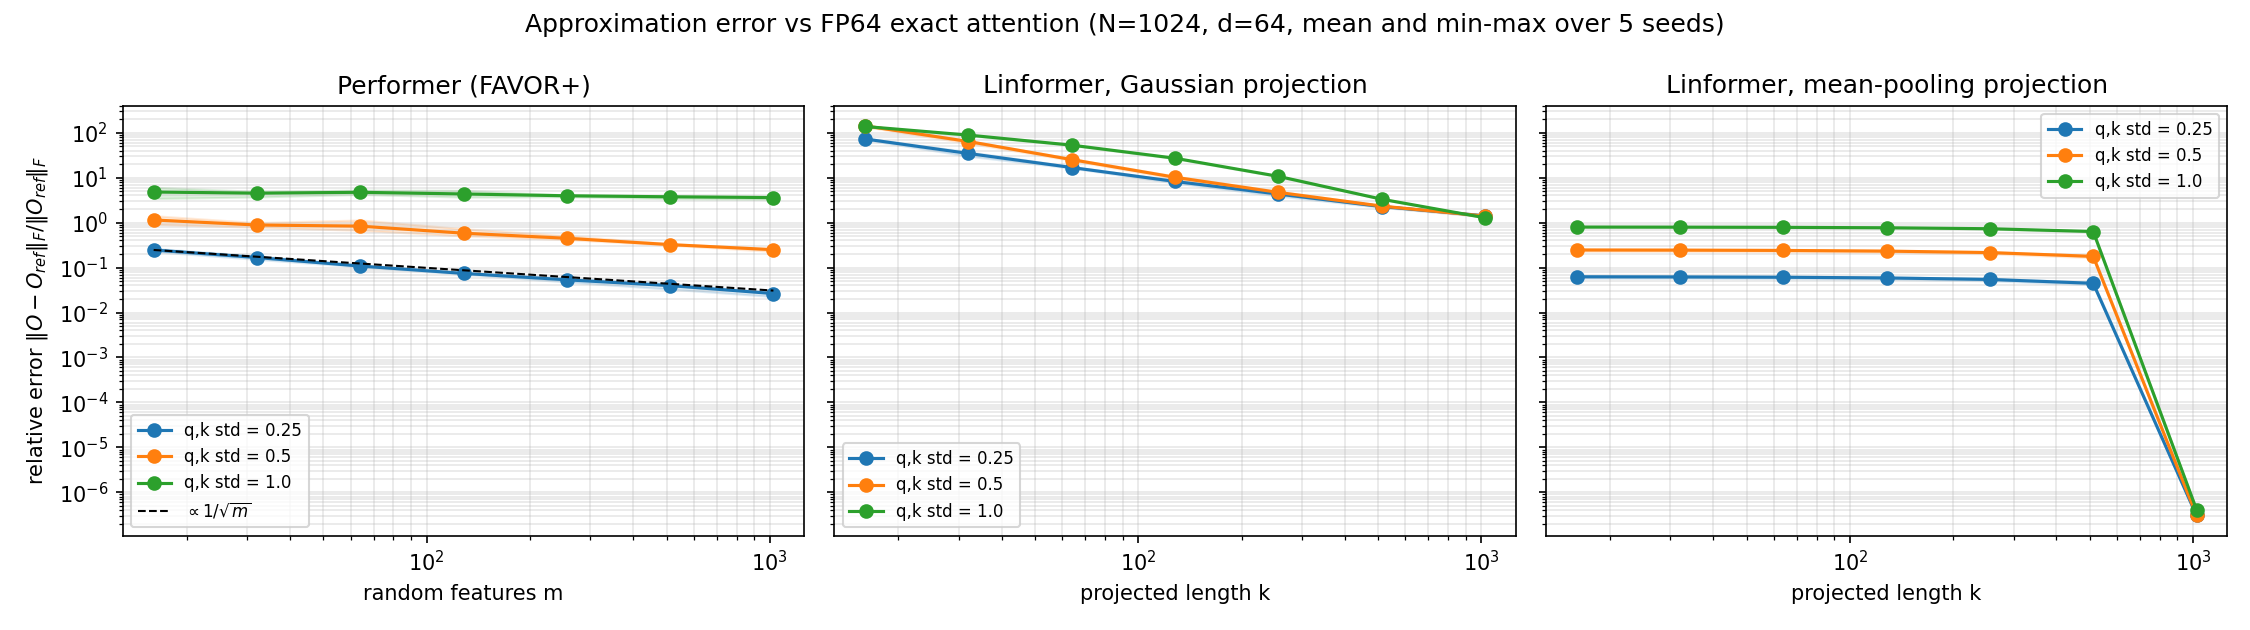

The table this chart was drawn from, first rows:
method, variant, param, qk_scale, seed, rel_fro, max_abs, mean_abs
performer, favor+, 16, 0.25, 0, 0.2413, 0.04013, 0.005856
performer, favor+, 32, 0.25, 0, 0.1669, 0.03136, 0.004058
performer, favor+, 64, 0.25, 0, 0.1092, 0.02945, 0.002655
performer, favor+, 128, 0.25, 0, 0.07287, 0.01615, 0.001768
performer, favor+, 256, 0.25, 0, 0.05379, 0.01284, 0.001299
performer, favor+, 512, 0.25, 0, 0.03774, 0.005834, 0.0009105
performer, favor+, 1024, 0.25, 0, 0.02803, 0.005209, 0.000676
linformer, gaussian, 16, 0.25, 0, 71.07, 10.97, 1.75
linformer, gaussian, 32, 0.25, 0, 37.65, 4.501, 0.9111
linformer, gaussian, 64, 0.25, 0, 16.86, 1.689, 0.4169
linformer, gaussian, 128, 0.25, 0, 7.83, 0.7349, 0.1929
linformer, gaussian, 256, 0.25, 0, 4.426, 0.4539, 0.1062
linformer, gaussian, 512, 0.25, 0, 2.27, 0.2298, 0.05624
linformer, gaussian, 1024, 0.25, 0, 1.403, 0.1558, 0.03388
linformer, pooling, 16, 0.25, 0, 0.06385, 0.009023, 0.001548
linformer, pooling, 32, 0.25, 0, 0.06336, 0.009081, 0.001537
linformer, pooling, 64, 0.25, 0, 0.06223, 0.009217, 0.001509
linformer, pooling, 128, 0.25, 0, 0.05997, 0.008997, 0.001454
linformer, pooling, 256, 0.25, 0, 0.05559, 0.00886, 0.001348
linformer, pooling, 512, 0.25, 0, 0.04551, 0.006828, 0.001105
linformer, pooling, 1024, 0.25, 0, 3.083866839638429e-07, 6.928938636741044e-08, 7.206210065114794e-09
performer, favor+, 16, 0.25, 1, 0.2669, 0.06137, 0.006437
performer, favor+, 32, 0.25, 1, 0.1731, 0.0315, 0.004215
performer, favor+, 64, 0.25, 1, 0.1051, 0.02511, 0.002573
performer, favor+, 128, 0.25, 1, 0.07592, 0.01314, 0.001839
performer, favor+, 256, 0.25, 1, 0.05247, 0.01072, 0.001269
performer, favor+, 512, 0.25, 1, 0.04204, 0.006329, 0.001029
performer, favor+, 1024, 0.25, 1, 0.02647, 0.003934, 0.0006378
linformer, gaussian, 16, 0.25, 1, 74.44, 10.71, 1.818
linformer, gaussian, 32, 0.25, 1, 34.18, 3.823, 0.8427
linformer, gaussian, 64, 0.25, 1, 16.25, 1.828, 0.3877
linformer, gaussian, 128, 0.25, 1, 8.453, 1.059, 0.205
linformer, gaussian, 256, 0.25, 1, 4.438, 0.4772, 0.1092
linformer, gaussian, 512, 0.25, 1, 2.17, 0.2168, 0.05358
linformer, gaussian, 1024, 0.25, 1, 1.362, 0.1129, 0.033
linformer, pooling, 16, 0.25, 1, 0.06345, 0.00962, 0.001546
linformer, pooling, 32, 0.25, 1, 0.06284, 0.009591, 0.001531
linformer, pooling, 64, 0.25, 1, 0.06198, 0.009382, 0.001511
linformer, pooling, 128, 0.25, 1, 0.05981, 0.008531, 0.001458
linformer, pooling, 256, 0.25, 1, 0.05524, 0.007936, 0.001345
linformer, pooling, 512, 0.25, 1, 0.04522, 0.006989, 0.001101
linformer, pooling, 1024, 0.25, 1, 3.1083405107678276e-07, 7.777505516004535e-08, 7.271561244626566e-09
performer, favor+, 16, 0.25, 2, 0.2286, 0.05172, 0.005778
performer, favor+, 32, 0.25, 2, 0.1609, 0.03463, 0.004043
performer, favor+, 64, 0.25, 2, 0.1036, 0.02139, 0.002569
performer, favor+, 128, 0.25, 2, 0.07385, 0.01552, 0.001875
performer, favor+, 256, 0.25, 2, 0.05314, 0.009598, 0.001319
performer, favor+, 512, 0.25, 2, 0.04414, 0.006863, 0.001119
performer, favor+, 1024, 0.25, 2, 0.02692, 0.004185, 0.0006712
linformer, gaussian, 16, 0.25, 2, 69.8, 10.52, 1.743
linformer, gaussian, 32, 0.25, 2, 33.93, 3.729, 0.8653
linformer, gaussian, 64, 0.25, 2, 16.34, 1.687, 0.4034
linformer, gaussian, 128, 0.25, 2, 8.418, 0.9174, 0.2105
linformer, gaussian, 256, 0.25, 2, 4.175, 0.4376, 0.1043
linformer, gaussian, 512, 0.25, 2, 2.287, 0.2956, 0.05768
linformer, gaussian, 1024, 0.25, 2, 1.419, 0.1381, 0.03592
linformer, pooling, 16, 0.25, 2, 0.06109, 0.009224, 0.001529
linformer, pooling, 32, 0.25, 2, 0.06058, 0.009365, 0.001516
linformer, pooling, 64, 0.25, 2, 0.05958, 0.009094, 0.001491
linformer, pooling, 128, 0.25, 2, 0.05748, 0.009207, 0.001438
... 255 more rows
